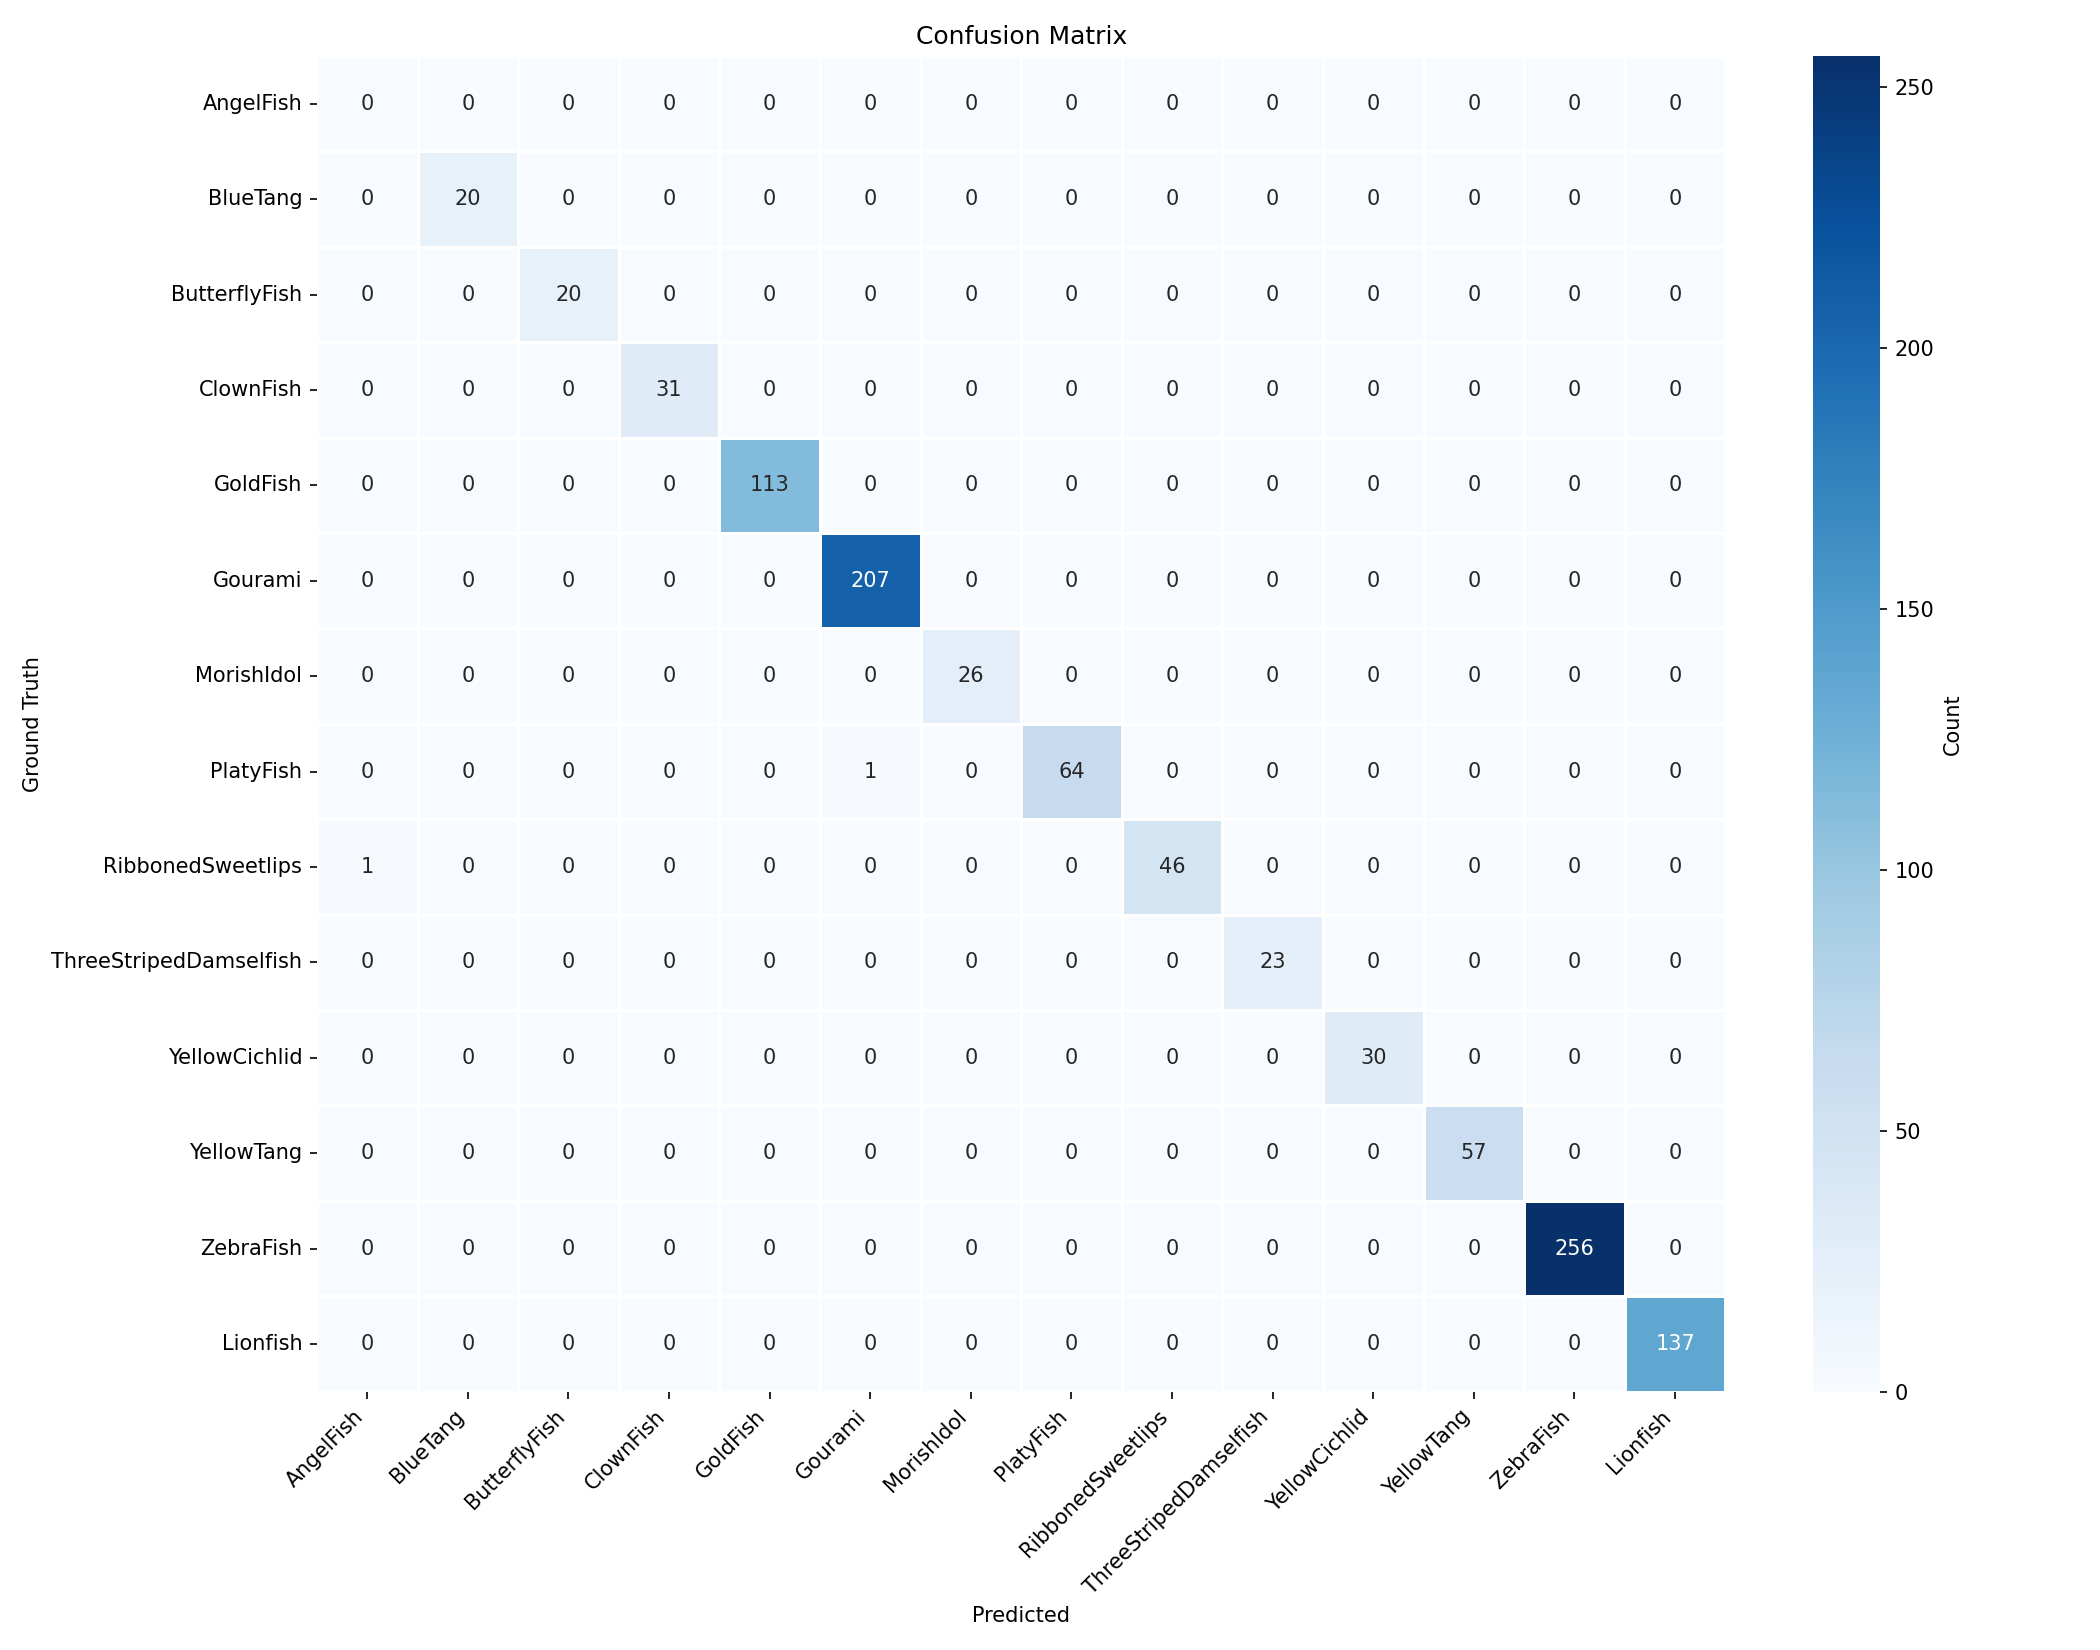

The file beside this chart, header and first rows:
, AngelFish, BlueTang, ButterflyFish, ClownFish, GoldFish, Gourami, MorishIdol, PlatyFish, RibbonedSweetlips, ThreeStripedDamselfish, YellowCichlid, YellowTang, ZebraFish, Lionfish
AngelFish, 0, 0, 0, 0, 0, 0, 0, 0, 0, 0, 0, 0, 0, 0
BlueTang, 0, 20, 0, 0, 0, 0, 0, 0, 0, 0, 0, 0, 0, 0
ButterflyFish, 0, 0, 20, 0, 0, 0, 0, 0, 0, 0, 0, 0, 0, 0
ClownFish, 0, 0, 0, 31, 0, 0, 0, 0, 0, 0, 0, 0, 0, 0
GoldFish, 0, 0, 0, 0, 113, 0, 0, 0, 0, 0, 0, 0, 0, 0
Gourami, 0, 0, 0, 0, 0, 207, 0, 0, 0, 0, 0, 0, 0, 0
MorishIdol, 0, 0, 0, 0, 0, 0, 26, 0, 0, 0, 0, 0, 0, 0
PlatyFish, 0, 0, 0, 0, 0, 1, 0, 64, 0, 0, 0, 0, 0, 0
RibbonedSweetlips, 1, 0, 0, 0, 0, 0, 0, 0, 46, 0, 0, 0, 0, 0
ThreeStripedDamselfish, 0, 0, 0, 0, 0, 0, 0, 0, 0, 23, 0, 0, 0, 0
YellowCichlid, 0, 0, 0, 0, 0, 0, 0, 0, 0, 0, 30, 0, 0, 0
YellowTang, 0, 0, 0, 0, 0, 0, 0, 0, 0, 0, 0, 57, 0, 0
ZebraFish, 0, 0, 0, 0, 0, 0, 0, 0, 0, 0, 0, 0, 256, 0
Lionfish, 0, 0, 0, 0, 0, 0, 0, 0, 0, 0, 0, 0, 0, 137
